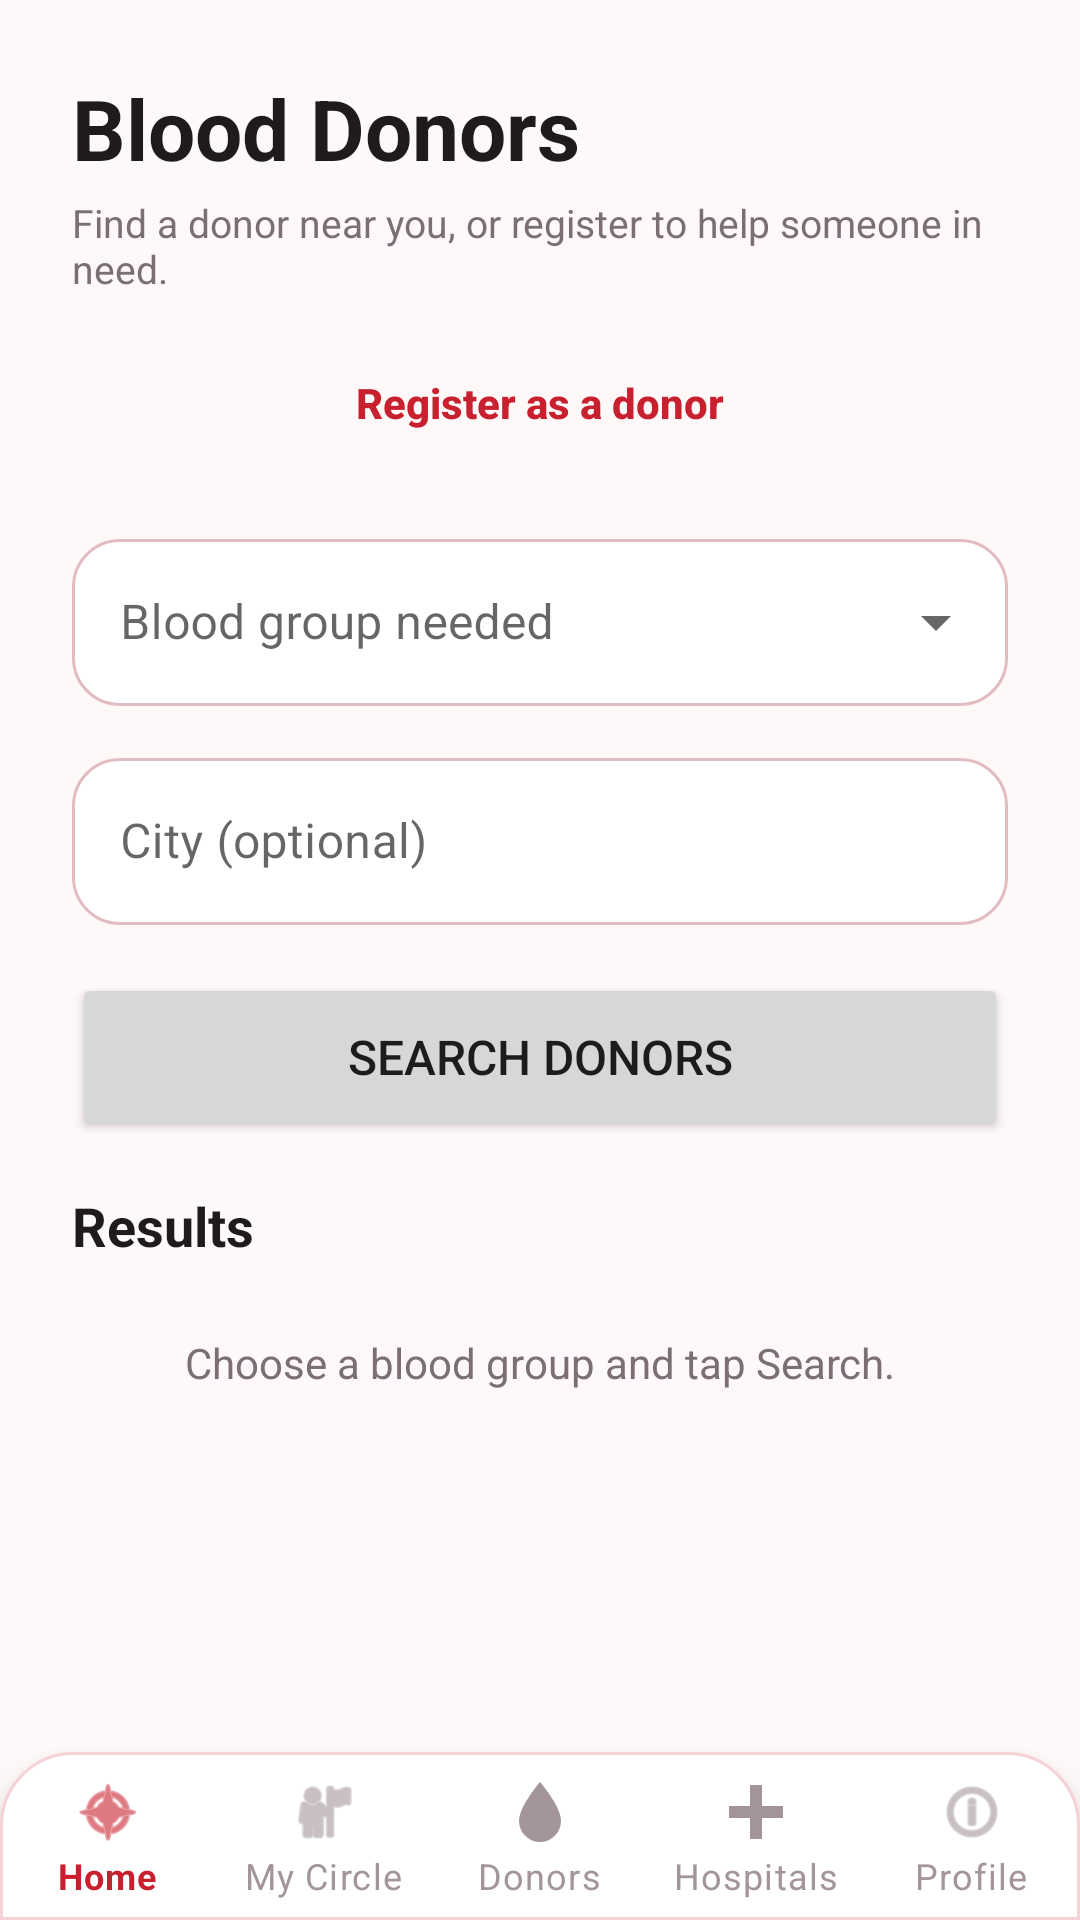

The Android layout XML behind this screen, and the referenced resources:
<!-- AndroidManifest.xml: application theme Theme.ResQ -->
<!-- res/layout/activity_donors.xml -->
<?xml version="1.0" encoding="utf-8"?>
<LinearLayout xmlns:android="http://schemas.android.com/apk/res/android"
    android:layout_width="match_parent"
    android:layout_height="match_parent"
    android:background="@color/background_light"
    android:fitsSystemWindows="true"
    android:orientation="vertical">


<androidx.core.widget.NestedScrollView xmlns:android="http://schemas.android.com/apk/res/android"
    android:id="@+id/scroll"
    android:layout_width="match_parent"
    android:layout_height="0dp"
    android:layout_weight="1"
    android:background="@color/background_light"
    android:fillViewport="true">

    <LinearLayout
        android:layout_width="match_parent"
        android:layout_height="wrap_content"
        android:orientation="vertical"
        android:paddingTop="24dp"
        android:paddingBottom="24dp"
        android:paddingStart="@dimen/content_h_padding"
        android:paddingEnd="@dimen/content_h_padding">

        <TextView
            android:layout_width="wrap_content"
            android:layout_height="wrap_content"
            android:text="Blood Donors"
            android:textColor="@color/text_primary"
            android:textSize="28sp"
            android:textStyle="bold" />

        <TextView
            android:layout_width="match_parent"
            android:layout_height="wrap_content"
            android:layout_marginTop="4dp"
            android:text="Find a donor near you, or register to help someone in need."
            android:textColor="@color/text_secondary"
            android:textSize="13sp" />

        <Button
            android:id="@+id/btnRegister"
            style="@style/Widget.ResQ.Button.Outlined"
            android:layout_width="match_parent"
            android:layout_height="wrap_content"
            android:layout_marginTop="12dp"
            android:text="Register as a donor" />

        <com.google.android.material.textfield.TextInputLayout
            android:id="@+id/tilBlood"
            style="@style/Widget.ResQ.TextInput.Dropdown"
            android:layout_width="match_parent"
            android:layout_height="wrap_content"
            android:layout_marginTop="16dp"
            android:hint="Blood group needed">

            <AutoCompleteTextView
                android:id="@+id/actvBlood"
                android:layout_width="match_parent"
                android:layout_height="wrap_content"
                android:inputType="none" />
        </com.google.android.material.textfield.TextInputLayout>

        <com.google.android.material.textfield.TextInputLayout
            style="@style/Widget.ResQ.TextInput"
            android:layout_width="match_parent"
            android:layout_height="wrap_content"
            android:layout_marginTop="12dp"
            android:hint="City (optional)">

            <com.google.android.material.textfield.TextInputEditText
                android:id="@+id/etCity"
                android:layout_width="match_parent"
                android:layout_height="wrap_content"
                android:inputType="textCapWords" />
        </com.google.android.material.textfield.TextInputLayout>

        <Button
            android:id="@+id/btnSearch"
            android:layout_width="match_parent"
            android:layout_height="56dp"
            android:layout_marginTop="16dp"
            android:text="Search donors"
            android:textSize="16sp" />

        <ProgressBar
            android:id="@+id/progress"
            style="?android:attr/progressBarStyleHorizontal"
            android:layout_width="match_parent"
            android:layout_height="wrap_content"
            android:layout_marginTop="8dp"
            android:indeterminate="true"
            android:visibility="gone" />

        <TextView
            android:id="@+id/tvResults"
            android:layout_width="wrap_content"
            android:layout_height="wrap_content"
            android:layout_marginTop="16dp"
            android:text="Results"
            android:textColor="@color/text_primary"
            android:textSize="18sp"
            android:textStyle="bold" />

        <androidx.recyclerview.widget.RecyclerView
            android:id="@+id/rvDonors"
            android:layout_width="match_parent"
            android:layout_height="wrap_content"
            android:layout_marginTop="8dp"
            android:nestedScrollingEnabled="false" />

        <TextView
            android:id="@+id/tvEmpty"
            android:layout_width="match_parent"
            android:layout_height="wrap_content"
            android:gravity="center"
            android:padding="16dp"
            android:text="Choose a blood group and tap Search."
            android:textColor="@color/text_secondary"
            android:textSize="14sp" />
    </LinearLayout>
</androidx.core.widget.NestedScrollView>

    <include
        layout="@layout/bottom_nav"
        android:layout_width="match_parent"
        android:layout_height="wrap_content" />
</LinearLayout>
<!-- res/layout/bottom_nav.xml (included above) -->
<?xml version="1.0" encoding="utf-8"?>
<com.google.android.material.bottomnavigation.BottomNavigationView
    xmlns:android="http://schemas.android.com/apk/res/android"
    xmlns:app="http://schemas.android.com/apk/res-auto"
    android:id="@+id/bottomNavigation"
    android:layout_width="match_parent"
    android:layout_height="wrap_content"
    android:background="@drawable/bg_bottom_nav"
    app:elevation="8dp"
    app:itemIconTint="@color/nav_item_color"
    app:itemTextColor="@color/nav_item_color"
    app:labelVisibilityMode="labeled"
    app:menu="@menu/bottom_nav_menu" />
<!-- resources referenced by this layout -->
<resources>
  <color name="background_light">#FFF8F8</color>
  <color name="text_primary">#1F1A1B</color>
  <color name="text_secondary">#7B6F72</color>
  <dimen name="content_h_padding">24dp</dimen>
  <!-- drawable bg_bottom_nav (drawable) -->
  <?xml version="1.0" encoding="utf-8"?>
  <shape xmlns:android="http://schemas.android.com/apk/res/android" android:shape="rectangle">
      <solid android:color="@color/surface" />
      <stroke android:width="1dp" android:color="@color/pink_stroke" />
      <corners android:topLeftRadius="24dp" android:topRightRadius="24dp" />
  </shape>
  <style name="Widget.ResQ.Button.Outlined" parent="Widget.MaterialComponents.Button.OutlinedButton">
          <item name="cornerRadius">28dp</item>
          <item name="android:textAllCaps">false</item>
          <item name="android:textStyle">bold</item>
          <item name="android:letterSpacing">0</item>
          <item name="android:textColor">@color/brand_accent</item>
          <item name="strokeColor">@color/brand_accent</item>
          <item name="strokeWidth">1dp</item>
          <item name="rippleColor">@color/pink_card</item>
      </style>
  <style name="Widget.ResQ.TextInput" parent="Widget.MaterialComponents.TextInputLayout.OutlinedBox">
          <item name="boxCornerRadiusTopStart">16dp</item>
          <item name="boxCornerRadiusTopEnd">16dp</item>
          <item name="boxCornerRadiusBottomStart">16dp</item>
          <item name="boxCornerRadiusBottomEnd">16dp</item>
          <item name="boxStrokeColor">@color/input_stroke</item>
          <item name="boxBackgroundColor">@color/surface</item>
          <item name="hintTextColor">@color/brand_accent</item>
      </style>
  <style name="Widget.ResQ.TextInput.Dropdown" parent="Widget.MaterialComponents.TextInputLayout.OutlinedBox.ExposedDropdownMenu">
          <item name="boxCornerRadiusTopStart">16dp</item>
          <item name="boxCornerRadiusTopEnd">16dp</item>
          <item name="boxCornerRadiusBottomStart">16dp</item>
          <item name="boxCornerRadiusBottomEnd">16dp</item>
          <item name="boxStrokeColor">@color/input_stroke</item>
          <item name="boxBackgroundColor">@color/surface</item>
          <item name="hintTextColor">@color/brand_accent</item>
      </style>
  <color name="surface">#FFFFFF</color>
  <color name="pink_stroke">#F4D3D7</color>
  <color name="brand_accent">#C8202F</color>
  <color name="pink_card">#FBE0E3</color>
  <color name="brand_primary">#C8202F</color>
  <color name="brand_dark">#6E0613</color>
  <color name="white">#FFFFFF</color>
  <color name="brand_light">#F0525F</color>
  <style name="Widget.ResQ.Button" parent="Widget.MaterialComponents.Button.UnelevatedButton">
          <item name="cornerRadius">28dp</item>
          <item name="android:textAllCaps">false</item>
          <item name="android:textStyle">bold</item>
          <item name="android:letterSpacing">0</item>
          <item name="backgroundTint">@color/brand_primary</item>
      </style>
  <style name="Widget.ResQ.Card" parent="Widget.MaterialComponents.CardView">
          <item name="cardBackgroundColor">@color/surface</item>
          <item name="cardCornerRadius">24dp</item>
          <item name="cardElevation">2dp</item>
          <item name="strokeColor">@color/pink_stroke</item>
          <item name="strokeWidth">1dp</item>
      </style>
</resources>
